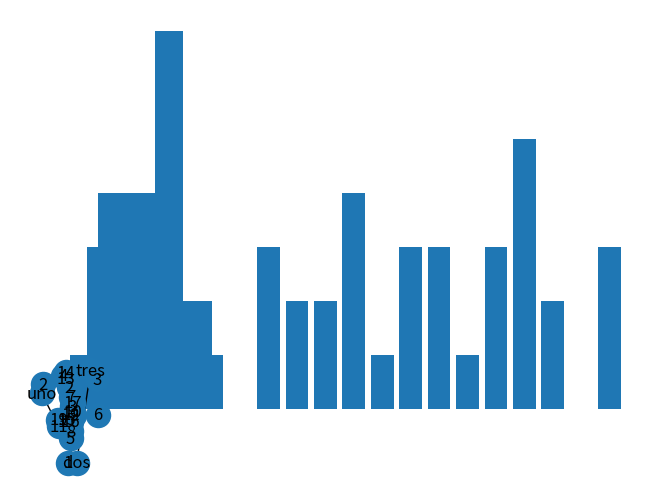

Write the Python code that produced this figure.
# Sesiones de redes complejas

# networkx
# Si bien igraph es una buena librería, se enfoca en redes sociales
# Hay funcionalidades de redes complejas que no encontramos en igraph

import networkx as nx

#-------------------------------------------------------
# Vamos a crear una red inicial

# Creemos los nodos

red = nx.Graph() # Graph define una red no dirigida
# Para una red dirigida usamos nx.DiGraph()


# Podemos agregar nodos particulares

red.add_node(1)

# Iteremoslo para crear varios nodos

for i in range(1,4):
    red.add_node(i)

# Podemos ver que se trata de nodos iconexos 

nx.draw(red,with_labels= True)

# Creemos entonces los enlaces para tener una triada conectada

red.add_edge(1,2)
red.add_edge(2,3)
red.add_edge(3,1)

# Para conocer los nodos puedo decir

red.nodes()

#-------------------------------------------------------
# ejercicio: Creemos un gráfo aleatorio

import numpy as np

# Creemos los nodos

g_rand = nx.Graph()

for i in range(1,13):
    g_rand.add_node(i)

g_rand.nodes()

# Recordemos que el número máximo de enlaces de una red se define como
# la combinatorio de n en 2 o: n(n-1)/2 

10*9 / 2 # 45

# consideremos 22 aristas (n-1)/2

for i in range(1,23):
    g_rand.add_edge(np.random.randint(1,20),np.random.randint(1,20))

g_rand.edges()


nx.draw(g_rand, with_labels= True)


# Grafiquemos la frecuencia de grado con lo que sabemos

import matplotlib.pyplot as plt

g_rand.degree() # Frecuencia de grado

grado_alea = dict(g_rand.degree())


plt.bar(grado_alea.keys(), grado_alea.values())

plt.hist(grado_alea.values(), bins= 'sturges') # Fecuencia de grado


#-------------------------------------------------------

# Si no nos interesa adicionar nodos individualmente podríamos

nodos = ['uno','dos','tres']
red2 = nx.Graph()
red2.add_nodes_from(nodos)

red2.add_edges_from([('uno','dos'),('dos','tres'),('uno','tres')])

nx.draw(red2, with_labels= True)
